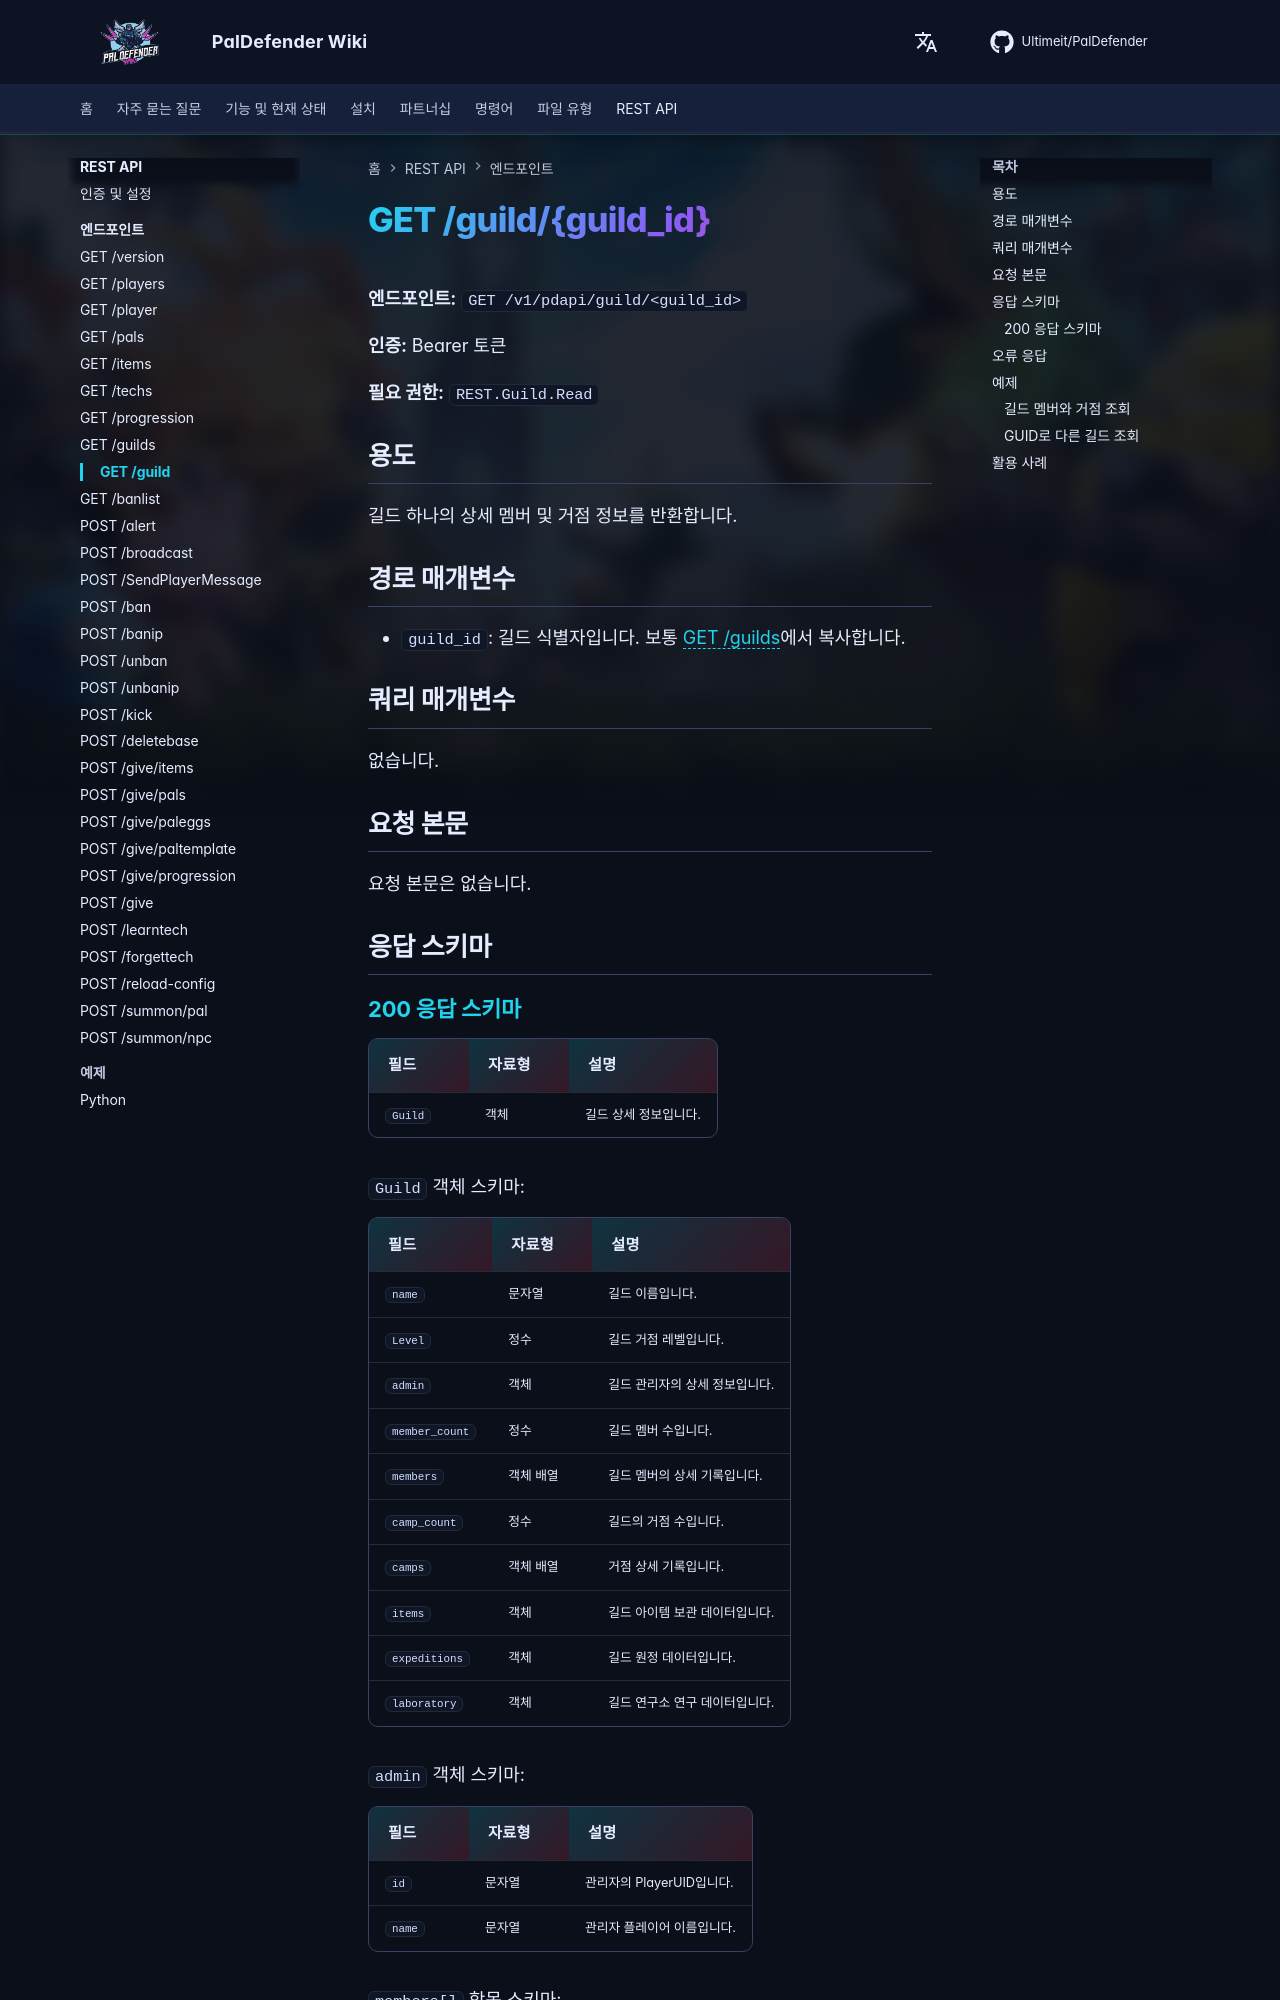

repository: Ultimeit/PalDefender · page: ko/RESTAPI/Endpoints/guild/index.html · generator: mkdocs

# GET /guild/{guild_id}



**엔드포인트:** `GET /v1/pdapi/guild/<guild_id>`

**인증:** Bearer 토큰

**필요 권한:** `REST.Guild.Read`

## 용도

길드 하나의 상세 멤버 및 거점 정보를 반환합니다.

## 경로 매개변수

- `guild_id`: 길드 식별자입니다. 보통 [GET /guilds](guilds.md)에서 복사합니다.

## 쿼리 매개변수

없습니다.

## 요청 본문

요청 본문은 없습니다.

## 응답 스키마

--8<-- "_snippets/ko/restapi/schemas/guild.md"
